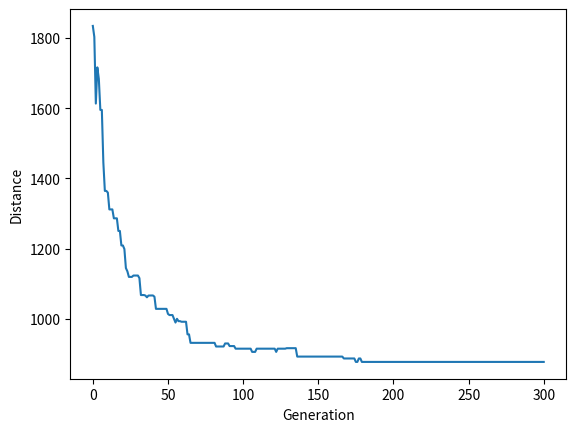

The matplotlib source for this figure:
import numpy as np, random, operator, pandas as pd, matplotlib.pyplot as plt

class City:
    def __init__(self, x, y):
        self.x = x
        self.y = y

    def distance(self, city):
        xDis = abs(self.x - city.x)
        yDis = abs(self.y - city.y)
        distance = np.sqrt((xDis ** 2) + (yDis ** 2))
        return distance

    def __repr__(self):
        return "(" + str(self.x) + "," + str(self.y) + ")"


class Fitness:
    def __init__(self, route):
        self.route = route
        self.distance = 0
        self.fitness = 0.0

    def routeDistance(self):
        if self.distance == 0:
            pathDistance = 0
            for i in range(0, len(self.route)):
                fromCity = self.route[i]
                toCity = None
                if i + 1 < len(self.route):
                    toCity = self.route[i + 1]
                else:
                    toCity = self.route[0]
                pathDistance += fromCity.distance(toCity)
            self.distance = pathDistance
        return self.distance

    def routeFitness(self):
        if self.fitness == 0:
            self.fitness = 1 / float(self.routeDistance())
        return self.fitness

def createRoute(cityList):
    route = random.sample(cityList, len(cityList))
    return route

def initialPopulation(popSize, cityList):
    population = []

    for i in range(0, popSize):
        population.append(createRoute(cityList))
    return population

def rankRoutes(population):
    fitnessResults = {}
    for i in range(0,len(population)):
        fitnessResults[i] = Fitness(population[i]).routeFitness()
    return sorted(fitnessResults.items(), key = operator.itemgetter(1), reverse = True)


def selection(popRanked, eliteSize):
    selectionResults = []
    df = pd.DataFrame(np.array(popRanked), columns=["Index", "Fitness"])
    df['cum_sum'] = df.Fitness.cumsum()
    df['cum_perc'] = 100 * df.cum_sum / df.Fitness.sum()

    for i in range(0, eliteSize):
        selectionResults.append(popRanked[i][0])
    for i in range(0, len(popRanked) - eliteSize):
        pick = 100 * random.random()
        for i in range(0, len(popRanked)):
            if pick <= df.iat[i, 3]:
                selectionResults.append(popRanked[i][0])
                break
    return selectionResults

def matingPool(population, selectionResults):
    matingpool = []
    for i in range(0, len(selectionResults)):
        index = selectionResults[i]
        matingpool.append(population[index])
    return matingpool

def breed(parent1, parent2):
    child = []
    childP1 = []
    childP2 = []

    geneA = int(random.random() * len(parent1))
    geneB = int(random.random() * len(parent1))

    startGene = min(geneA, geneB)
    endGene = max(geneA, geneB)

    for i in range(startGene, endGene):
        childP1.append(parent1[i])

    childP2 = [item for item in parent2 if item not in childP1]

    child = childP1 + childP2
    return child


def breedPopulation(matingpool, eliteSize):
    children = []
    length = len(matingpool) - eliteSize
    pool = random.sample(matingpool, len(matingpool))

    for i in range(0, eliteSize):
        children.append(matingpool[i])

    for i in range(0, length):
        child = breed(pool[i], pool[len(matingpool) - i - 1])
        children.append(child)
    return children


def mutate(individual, mutationRate):
    for swapped in range(len(individual)):
        if (random.random() < mutationRate):
            swapWith = int(random.random() * len(individual))

            city1 = individual[swapped]
            city2 = individual[swapWith]

            individual[swapped] = city2
            individual[swapWith] = city1
    return individual


def mutatePopulation(population, mutationRate):
    mutatedPop = []

    for ind in range(0, len(population)):
        mutatedInd = mutate(population[ind], mutationRate)
        mutatedPop.append(mutatedInd)
    return mutatedPop

def nextGeneration(currentGen, eliteSize, mutationRate):
    popRanked = rankRoutes(currentGen)
    selectionResults = selection(popRanked, eliteSize)
    matingpool = matingPool(currentGen, selectionResults)
    children = breedPopulation(matingpool, eliteSize)
    nextGeneration = mutatePopulation(children, mutationRate)
    return nextGeneration


def geneticAlgorithm(population, popSize, eliteSize, mutationRate, generations):
    pop = initialPopulation(popSize, population)
    print("Initial distance: " + str(1 / rankRoutes(pop)[0][1]))

    for i in range(0, generations):
        pop = nextGeneration(pop, eliteSize, mutationRate)

    print("Final distance: " + str(1 / rankRoutes(pop)[0][1]))
    bestRouteIndex = rankRoutes(pop)[0][0]
    bestRoute = pop[bestRouteIndex]
    return bestRoute

cityList = []

for i in range(0,20):
    cityList.append(City(x=int(random.random() * 200), y=int(random.random() * 200)))

geneticAlgorithm(population=cityList, popSize=20, eliteSize=10, mutationRate=0.01, generations=50)


def geneticAlgorithmPlot(population, popSize, eliteSize, mutationRate, generations):
    pop = initialPopulation(popSize, population)
    print("Initial distance: " + str(1 / rankRoutes(pop)[0][1]))
    progress = []
    progress.append(1 / rankRoutes(pop)[0][1])

    for i in range(0, generations):
        pop = nextGeneration(pop, eliteSize, mutationRate)
        progress.append(1 / rankRoutes(pop)[0][1])
    print("Final distance: " + str(1 / rankRoutes(pop)[0][1]))
    plt.plot(progress)
    plt.ylabel('Distance')
    plt.xlabel('Generation')
    plt.show()

geneticAlgorithmPlot(population=cityList, popSize=100, eliteSize=20, mutationRate=0.01, generations=300)
